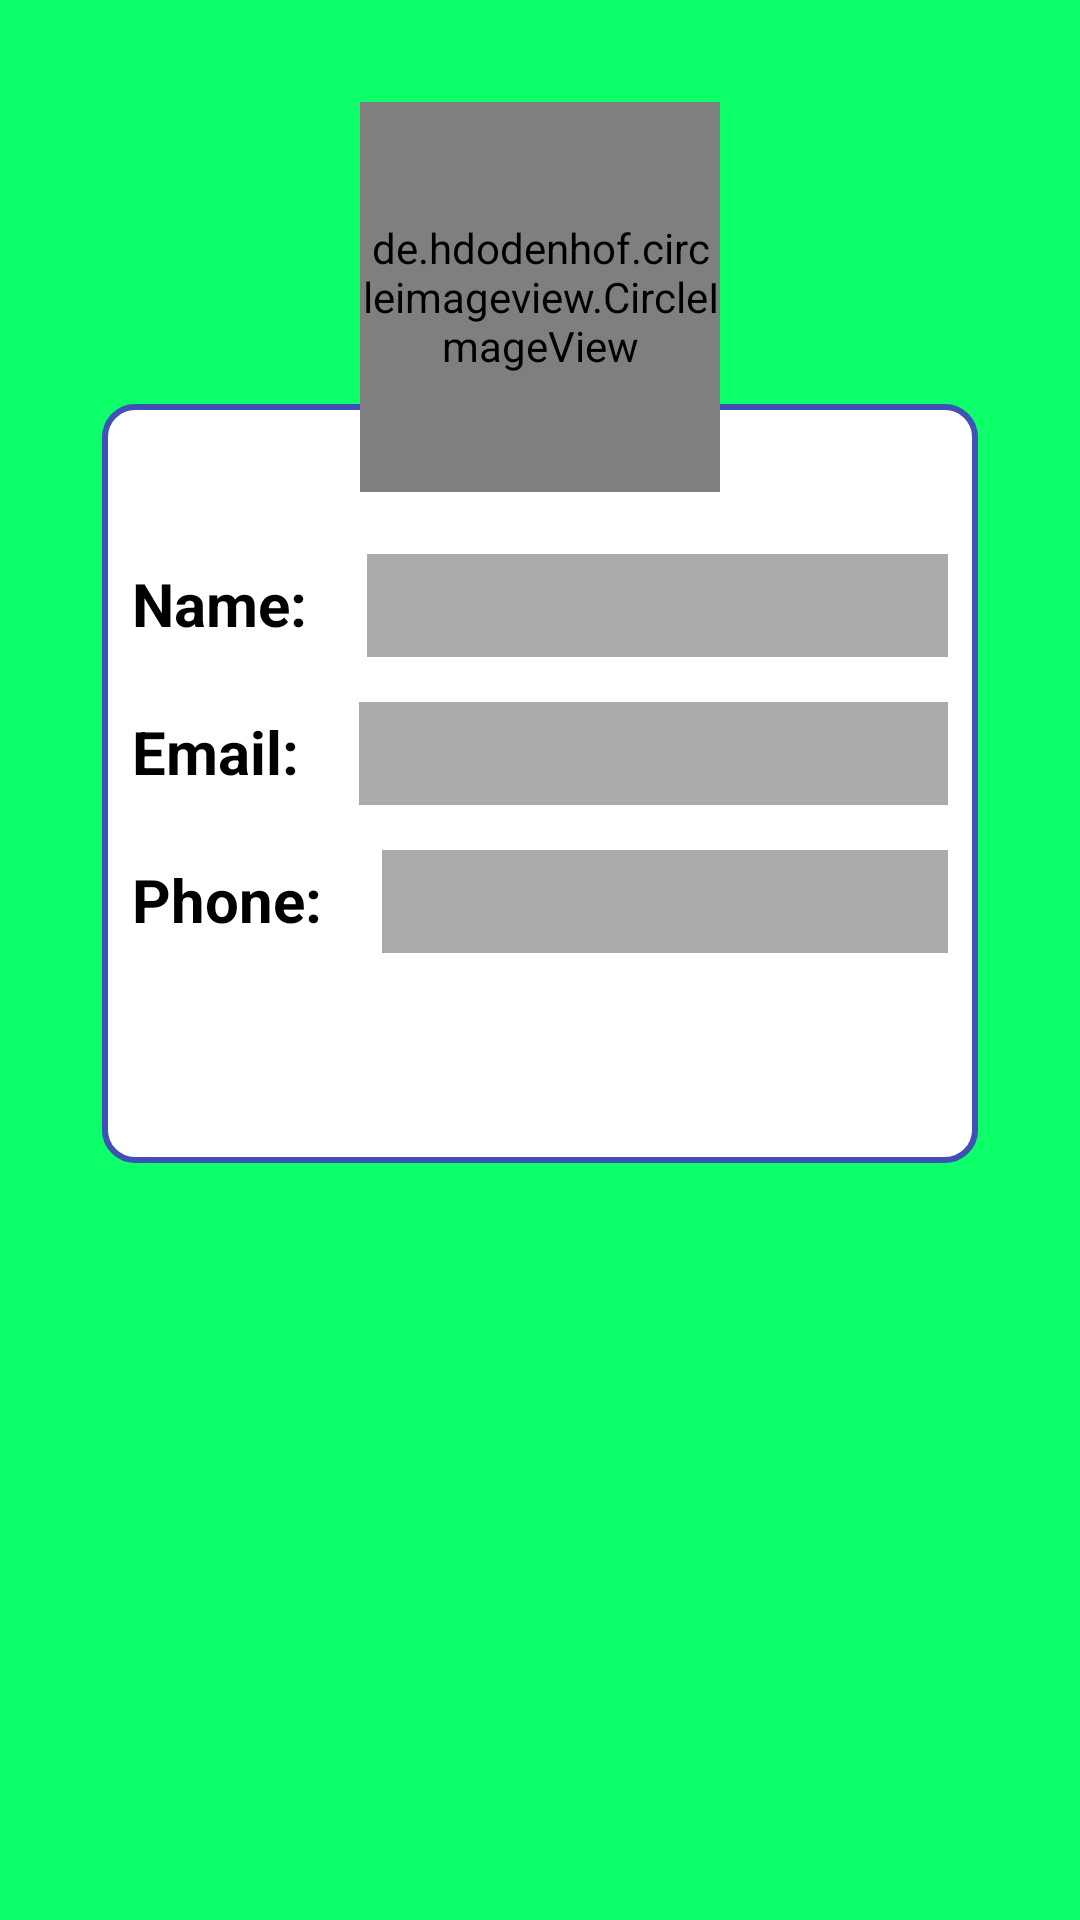

This screen was rendered from an Android layout file. Write that file and the resources it references.
<!-- AndroidManifest.xml: activity theme profileToolbarStyle -->
<!-- res/layout/activity_profile.xml -->
<?xml version="1.0" encoding="utf-8"?>
<RelativeLayout xmlns:android="http://schemas.android.com/apk/res/android"
    xmlns:app="http://schemas.android.com/apk/res-auto"
    xmlns:tools="http://schemas.android.com/tools"
    android:layout_width="match_parent"
    android:layout_height="match_parent"
    android:background="@color/background"
    android:orientation="vertical"
    android:padding="34dp"
    tools:context=".profileModule.ProfileActivity">

    <LinearLayout
        android:layout_width="match_parent"
        android:layout_height="wrap_content"
        android:layout_below="@+id/ImageViewRelative"
        android:layout_marginTop="-20dp"
        android:background="@drawable/registration_border"
        android:orientation="vertical"
        android:paddingTop="10dp"
        android:paddingBottom="70dp">

        <LinearLayout
            android:layout_width="match_parent"
            android:layout_height="wrap_content"
            android:layout_marginStart="10dp"
            android:layout_marginTop="40dp"
            android:layout_marginEnd="10dp">

            <TextView
                android:layout_width="wrap_content"
                android:layout_height="wrap_content"
                android:text="@string/userName"
                android:textColor="@android:color/black"
                android:textSize="@dimen/profile_text_size"
                android:textStyle="bold" />

            <TextView
                android:id="@+id/tvUserName"

                android:layout_width="match_parent"
                android:layout_height="wrap_content"
                android:layout_marginStart="20dp"
                android:background="@android:color/darker_gray"
                android:paddingLeft="8dp"
                android:paddingTop="5dp"
                android:paddingRight="8dp"
                android:paddingBottom="5dp"
                android:textColor="@color/color_black_main"

                android:textSize="@dimen/text_size" />
        </LinearLayout>

        <LinearLayout
            android:layout_width="match_parent"
            android:layout_height="wrap_content"
            android:layout_marginStart="10dp"
            android:layout_marginTop="15dp"
            android:layout_marginEnd="10dp">

            <TextView
                android:layout_width="wrap_content"
                android:layout_height="wrap_content"
                android:text="@string/email_textview"
                android:textColor="@android:color/black"
                android:textSize="@dimen/profile_text_size"
                android:textStyle="bold" />

            <TextView
                android:id="@+id/tvUserEmail"
                android:layout_width="match_parent"
                android:layout_height="wrap_content"
                android:layout_marginStart="20dp"
                android:background="@android:color/darker_gray"
                android:paddingLeft="8dp"
                android:paddingTop="5dp"
                android:paddingRight="8dp"
                android:paddingBottom="5dp"
                android:textColor="@color/color_black_main"
                android:textSize="@dimen/text_size" />
        </LinearLayout>

        <LinearLayout
            android:layout_width="match_parent"
            android:layout_height="wrap_content"
            android:layout_marginStart="10dp"
            android:layout_marginTop="15dp"
            android:layout_marginEnd="10dp">

            <TextView
                android:layout_width="wrap_content"
                android:layout_height="wrap_content"
                android:text="@string/phone_textview"
                android:textColor="@android:color/black"
                android:textSize="@dimen/profile_text_size"
                android:textStyle="bold" />

            <TextView
                android:id="@+id/tvUserPhone"
                android:layout_width="match_parent"
                android:layout_height="wrap_content"
                android:layout_marginStart="20dp"

                android:background="@android:color/darker_gray"
                android:paddingLeft="8dp"
                android:paddingTop="5dp"
                android:paddingRight="8dp"
                android:paddingBottom="5dp"
                android:textColor="@color/color_black_main"
                android:textSize="@dimen/text_size" />
        </LinearLayout>

    </LinearLayout>

    <RelativeLayout
        android:id="@+id/ImageViewRelative"
        android:layout_width="120dp"
        android:layout_height="130dp"
        android:layout_centerHorizontal="true"
        android:layout_gravity="center"
        android:layout_marginBottom="-10dp">

        <de.hdodenhof.circleimageview.CircleImageView
            android:id="@+id/imgUser"
            android:layout_width="130dp"
            android:layout_height="130dp"
            android:src="@drawable/user"
            app:civ_border_color="#FF000000"
            app:civ_border_width="2dp" />


    </RelativeLayout>


</RelativeLayout>
<!-- resources referenced by this layout -->
<resources>
  <color name="background">#0DFF6A</color>
  <dimen name="profile_text_size">20sp</dimen>
  <dimen name="text_size">18sp</dimen>
  <!-- drawable registration_border (drawable) -->
  <?xml version="1.0" encoding="utf-8"?>
  <shape xmlns:android="http://schemas.android.com/apk/res/android"
      android:shape="rectangle">
      <corners android:radius="10dp" />
      <solid android:color="@android:color/white" />
      <stroke
          android:width="2dp"
          android:color="@color/colorPrimary" />
  
  </shape>
  <string name="email_textview">Email: </string>
  <string name="phone_textview">Phone: </string>
  <string name="userName">Name:</string>
  <style name="profileToolbarStyle" parent="Theme.AppCompat">
          <item name="colorPrimaryDark">@color/colorPrimaryDark</item>
          <item name="colorPrimary">@color/Toolbar</item>
          <item name="colorAccent">@color/colorAccent</item>
          <item name="android:textColor">@android:color/white</item>
      </style>
  <color name="colorPrimary">#3F51B5</color>
  <color name="colorPrimaryDark">#303F9F</color>
  <color name="Toolbar">#01085E</color>
  <color name="colorAccent">#FF4081</color>
</resources>
